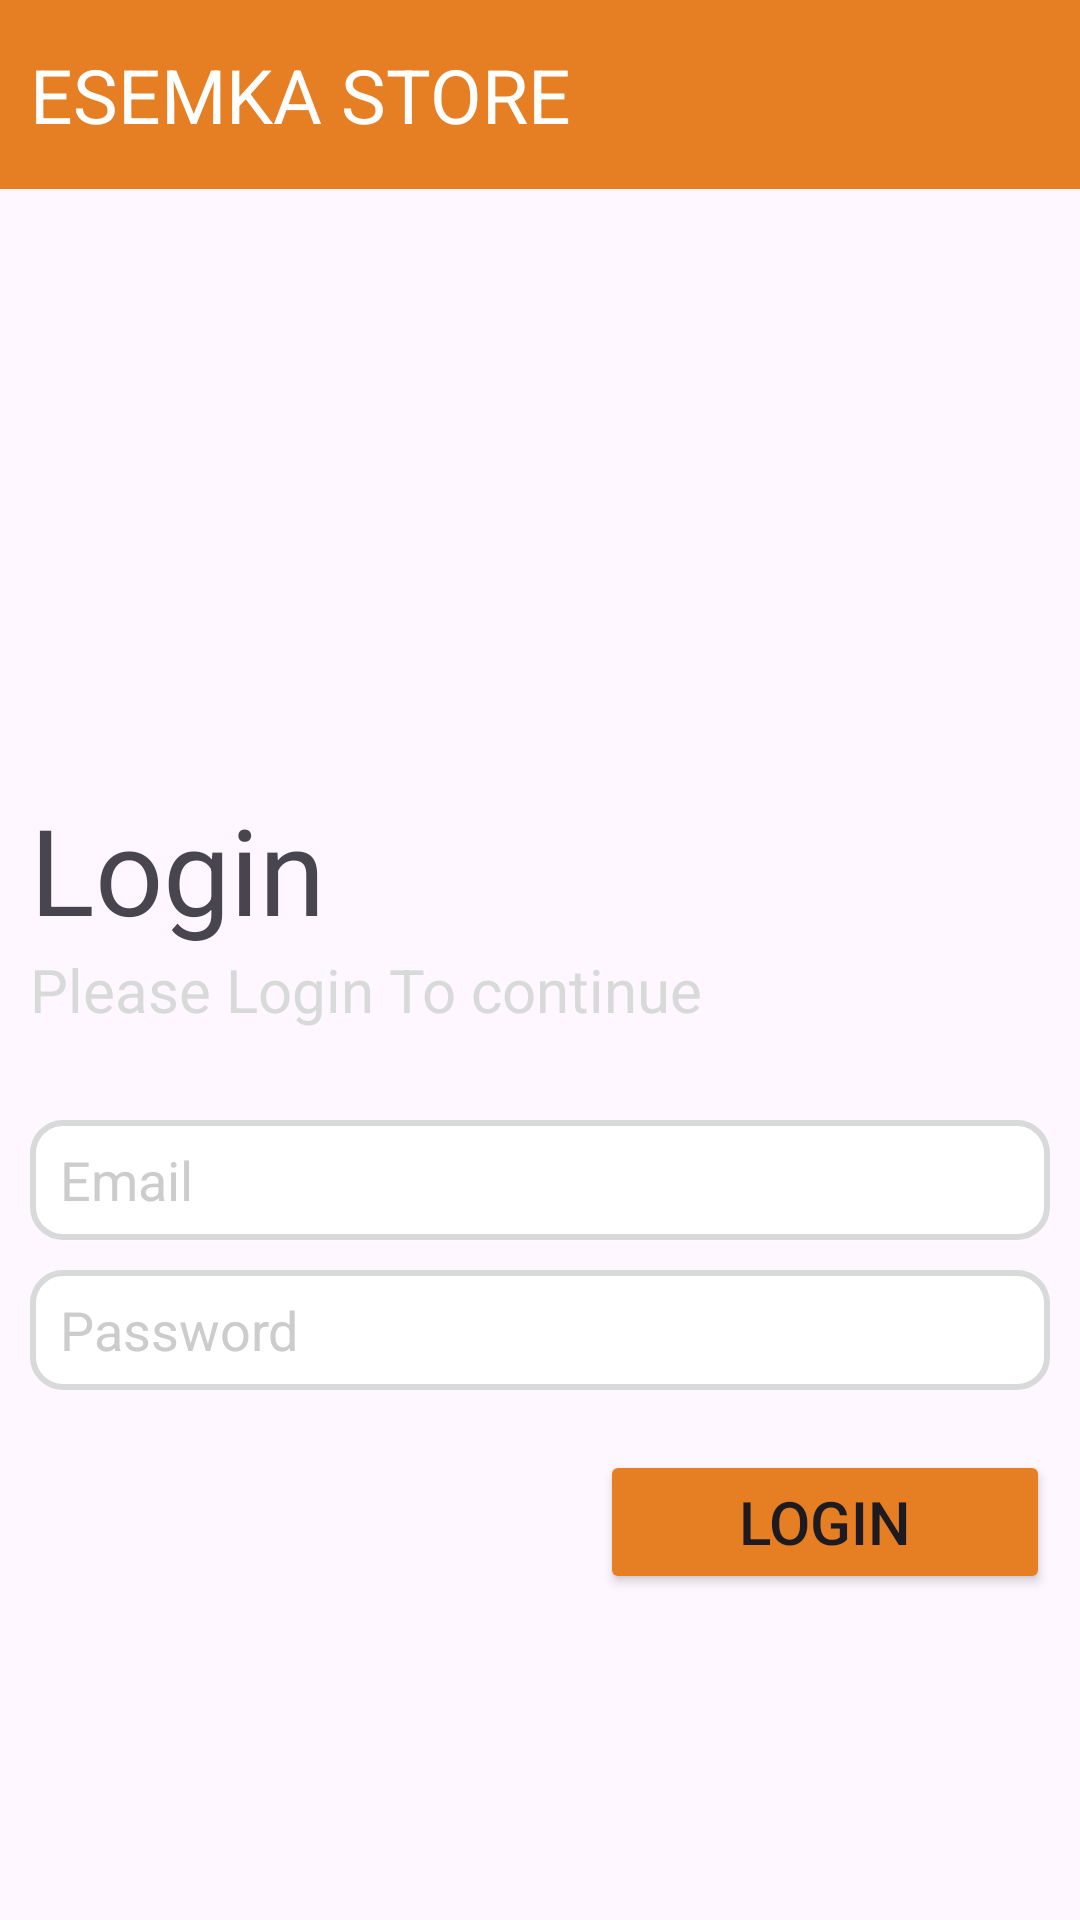

Here is an Android app screen rendered from its layout file. Give the layout XML and the strings, colors and styles it references.
<!-- AndroidManifest.xml: application theme Theme.LKS2024 -->
<!-- res/layout/login_layout.xml -->
<?xml version="1.0" encoding="utf-8"?>
<LinearLayout xmlns:android="http://schemas.android.com/apk/res/android"
    xmlns:tools="http://schemas.android.com/tools"
    android:orientation="vertical"
    android:id="@+id/login"
    android:layout_width="match_parent"
    android:layout_height="match_parent"
    tools:context=".LoginActivity">

    <TextView
        android:id="@+id/textView2"
        android:layout_width="match_parent"
        android:layout_height="63dp"
        android:text="ESEMKA STORE"
        android:textSize="25sp"
        android:textColor="@color/white"
        android:paddingLeft="10dp"
        android:gravity="center_vertical"
        android:background="@color/satu"/>

    <View
        android:layout_width="match_parent"
        android:layout_height="200dp"/>
    <TextView
        android:id="@+id/textView3"
        android:paddingLeft="10dp"
        android:layout_width="match_parent"
        android:layout_height="wrap_content"
        android:text="Login"
        android:textSize="40sp"/>
    <TextView
        android:id="@+id/textView4"
        android:layout_width="match_parent"
        android:layout_height="wrap_content"
        android:textSize="20sp"
        android:paddingLeft="10dp"
        android:textColor="@color/tiga"
        android:layout_marginBottom="30dp"
        android:text="Please Login To continue" />
    <EditText
        android:id="@+id/email"
        android:layout_width="match_parent"
        android:layout_height="wrap_content"
        android:background="@drawable/bg"
        android:layout_marginLeft="10dp"
        android:textColor="@color/black"
        android:textColorHint="#CCCCCC"
        android:layout_marginRight="10dp"
        android:paddingLeft="10dp"
        android:layout_marginBottom="10dp"
        android:hint="Email"/>
    <EditText
        android:id="@+id/pw"
        android:layout_width="match_parent"
        android:layout_height="wrap_content"
        android:background="@drawable/bg"
        android:layout_marginLeft="10dp"
        android:textColor="@color/black"
        android:textColorHint="#CCCCCC"
        android:layout_marginRight="10dp"
        android:paddingLeft="10dp"
        android:layout_marginBottom="20dp"
        android:hint="Password"/>

    <Button
        android:id="@+id/button"
        android:layout_width="150dp"
        android:layout_height="wrap_content"
        android:layout_gravity="end"
        android:textSize="20sp"
        android:layout_marginRight="10dp"
        android:backgroundTint="@color/satu"
        android:text="Login" />

</LinearLayout>
<!-- resources referenced by this layout -->
<resources>
  <color name="black">#FF000000</color>
  <color name="satu">#E67E23</color>
  <color name="tiga">#D8DADA</color>
  <color name="white">#FFFFFFFF</color>
  <!-- drawable bg (drawable) -->
  <?xml version="1.0" encoding="utf-8"?>
  <shape xmlns:android="http://schemas.android.com/apk/res/android"
      android:shape="rectangle">
  
      <corners
          android:radius="10dp" />
      <solid
          android:color="@color/white" />
  
      <size
          android:width="40dp"
          android:height="40dp" />
  
      <stroke
          android:width="2dp"
          android:color="@color/tiga" />
  
  
  </shape>
  <style name="Theme.LKS2024" parent="Base.Theme.LKS2024" />
  <style name="Base.Theme.LKS2024" parent="Theme.Material3.DayNight.NoActionBar">
          
           <item name="colorPrimary">@color/satu</item>
      </style>
</resources>
